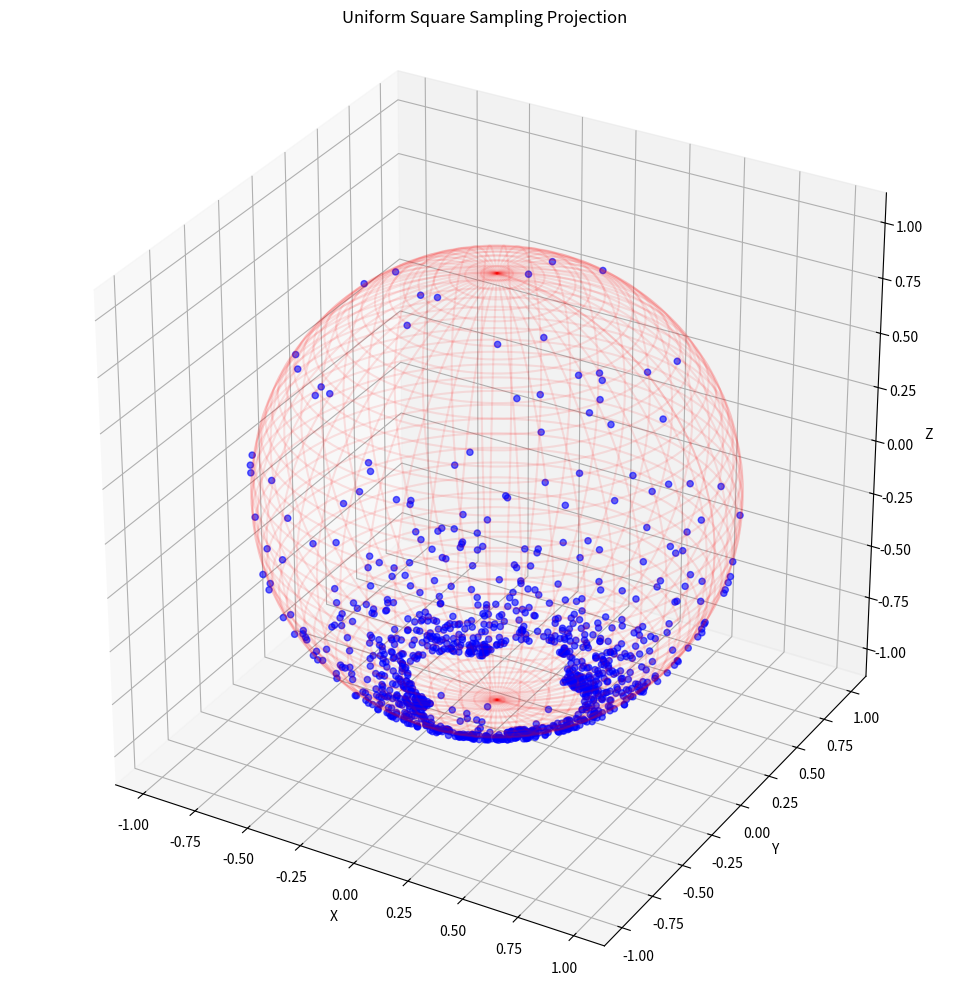
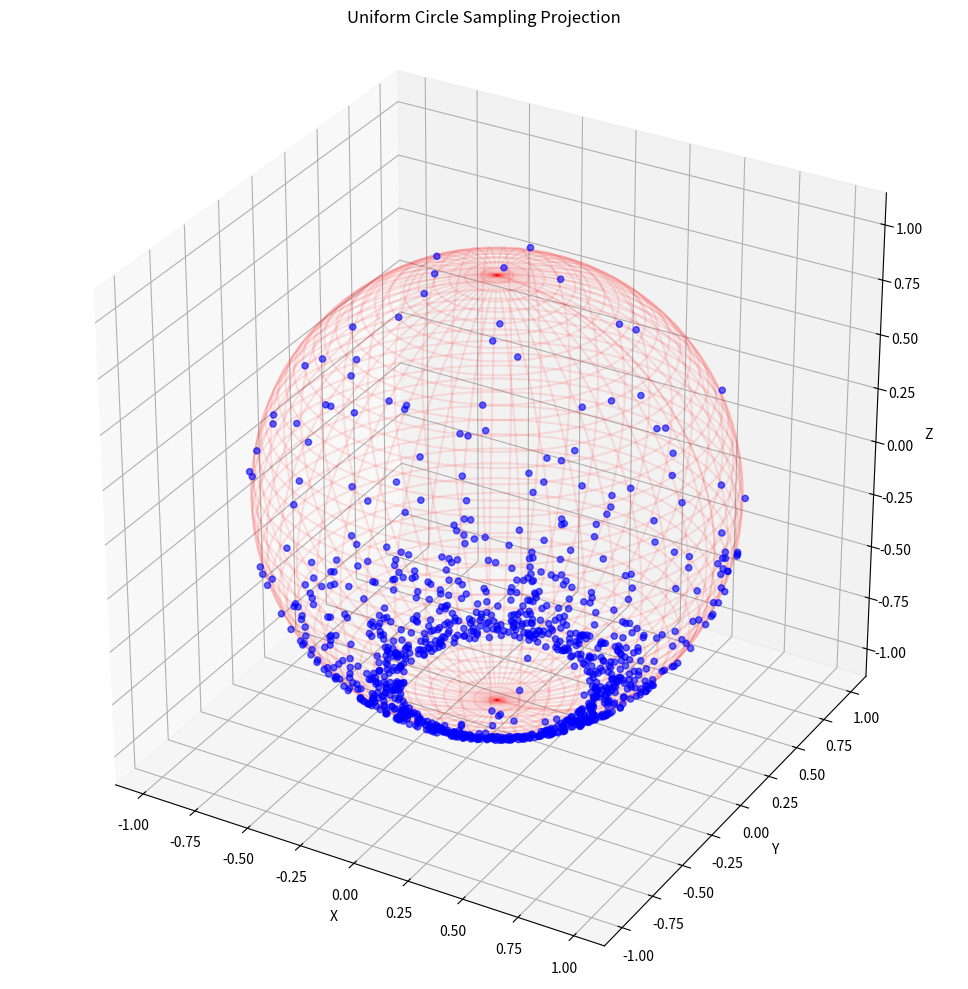
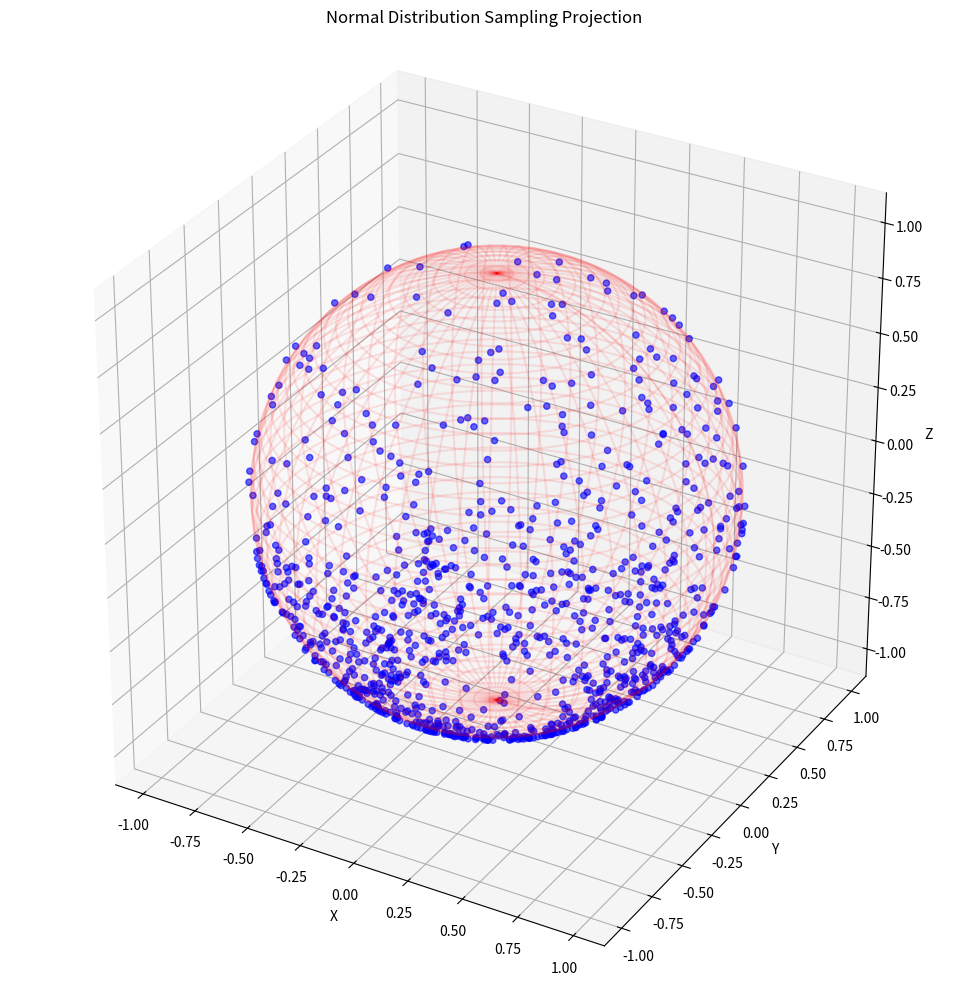
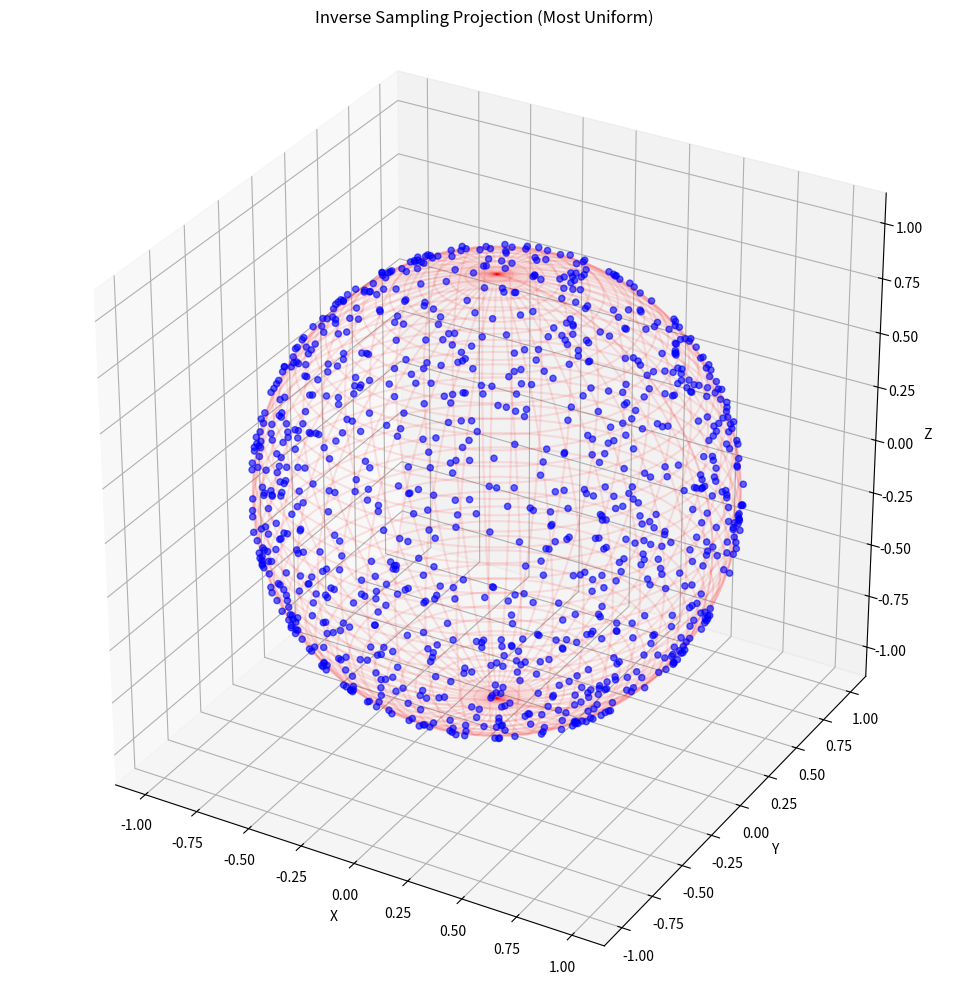
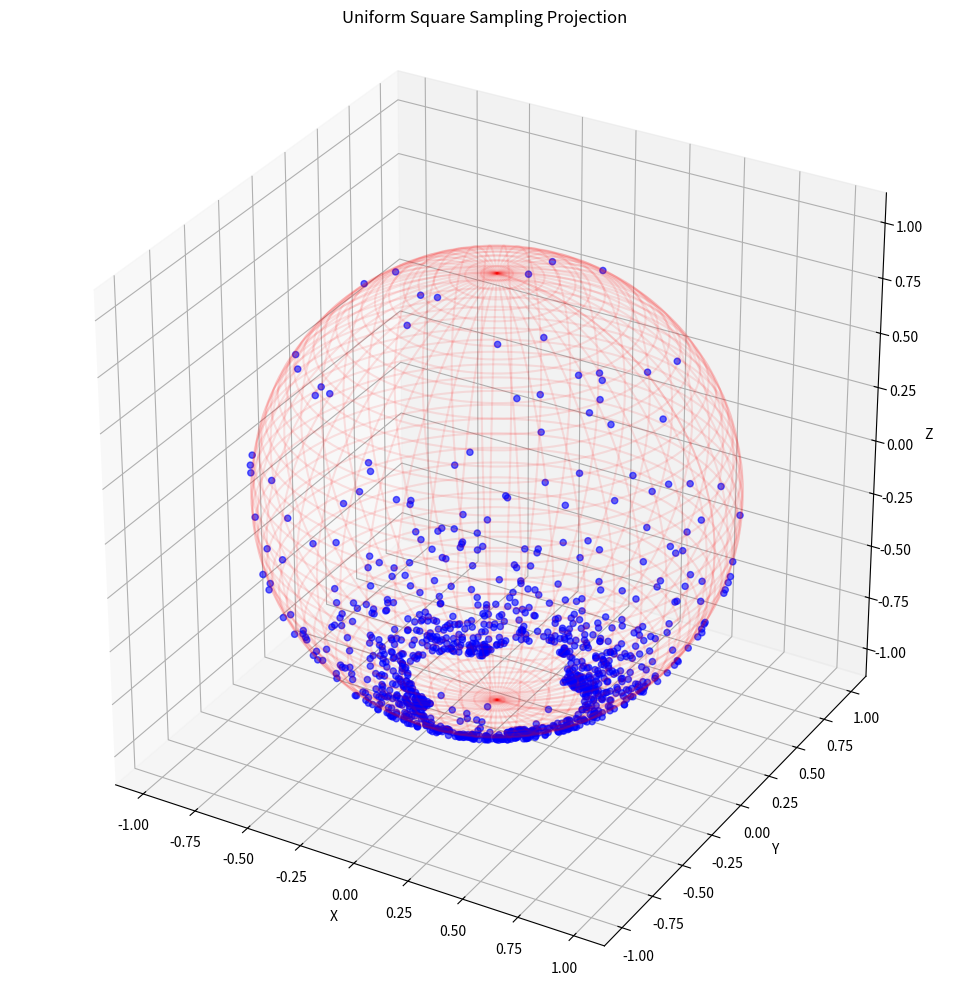
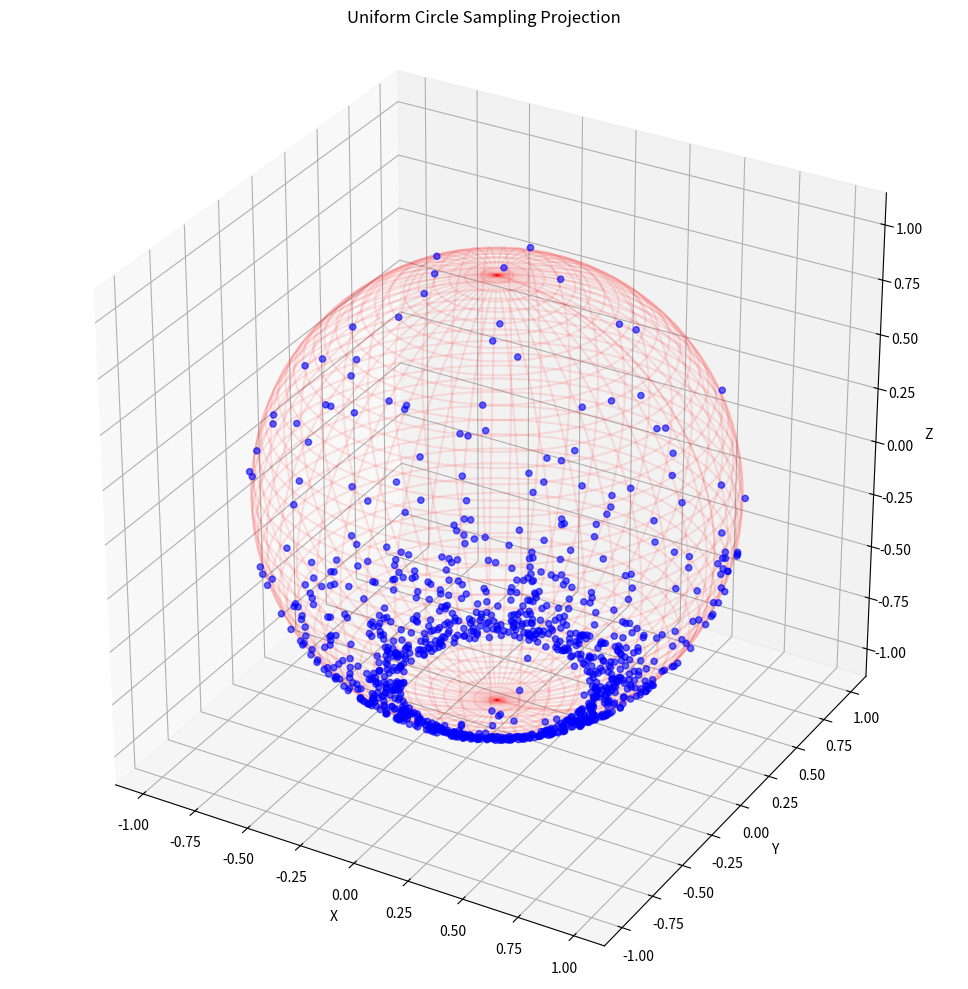
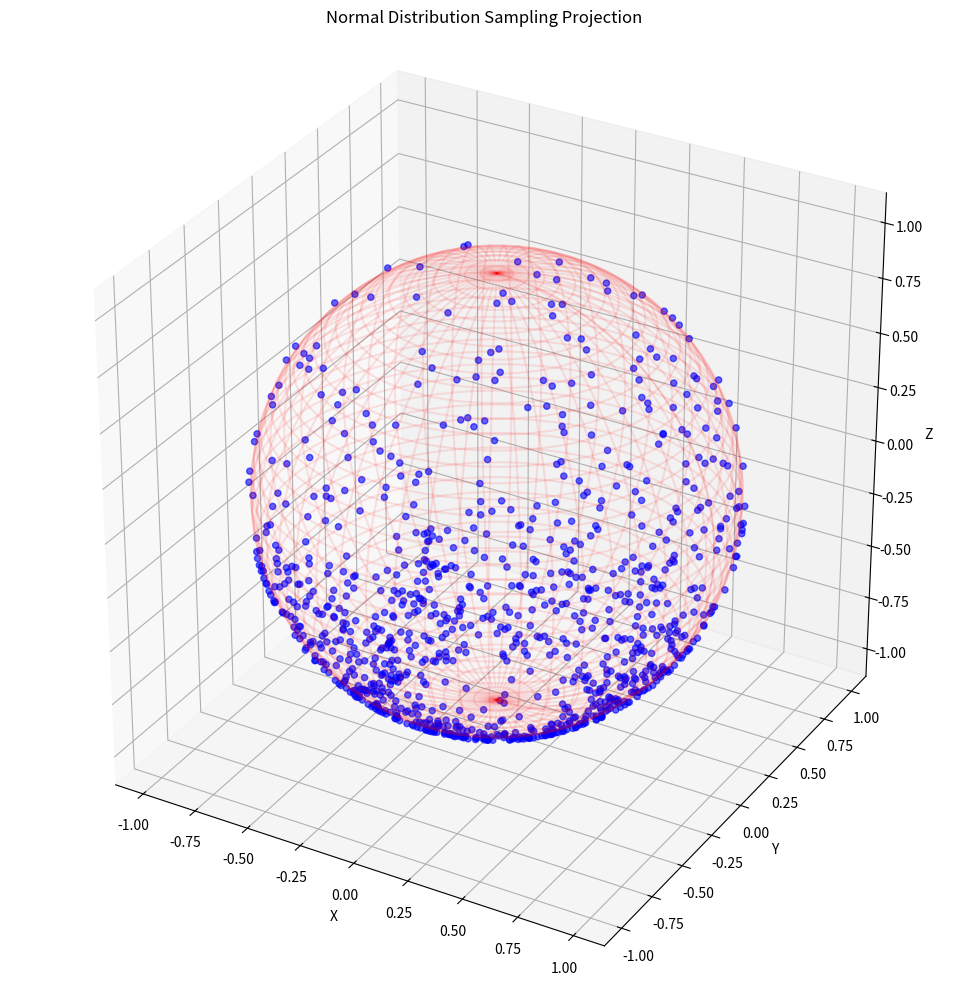
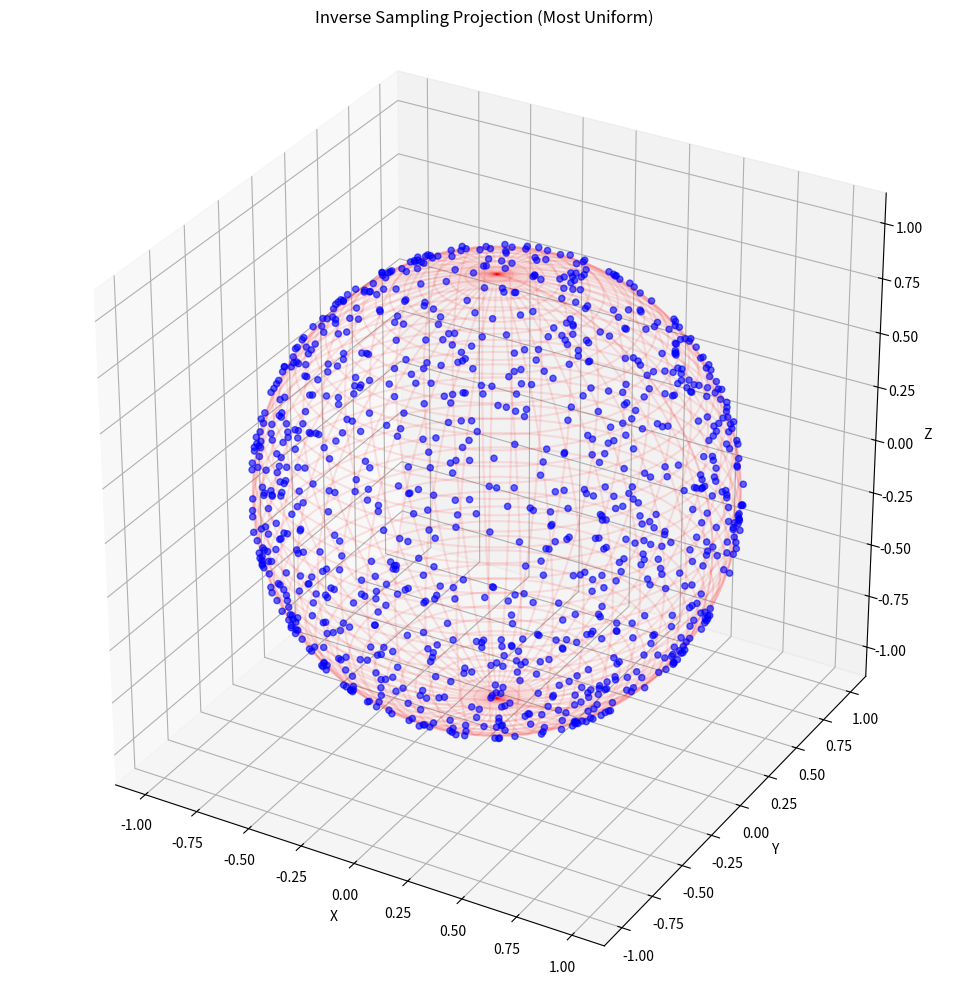

Source code (Python) for these figures, in order:
import numpy as np
import matplotlib.pyplot as plt
from mpl_toolkits.mplot3d import Axes3D

def stereo(z):
    """
    Standard stereographic projection function from your code.
    z shape: (2, n)
    returns: a (2, n), b (1, n)
    """
    denominator = (1 + np.sum(z**2, axis=0)).reshape(1, -1)
    a = (2 * z) / denominator
    b = (1 - np.sum(z**2, axis=0)) / denominator
    return a, b

def inverse_stereo(a, b):
    """
    Inverse stereographic projection: Map from the unit ball (a, b) back to R^2 (z)
    a shape: (2, n)
    b shape: (1, n)
    returns: z (2, n)
    """
    b = b.reshape(1, -1)
    return a / (1 + b)

def calculate_activation_stats(X_train, z_samples, num_samples=1000):
    """
    Calculate statistics of activations for different z values
    """
    activation_positive_rates = []
    a_norms = []
    b_values = []
    
    for i in range(num_samples):
        z = z_samples[:, i:i+1]  # Get one sample as (2, 1)
        a, b = stereo(z)
        
        # Calculate activation
        activations = X_train @ a + b
        
        # Calculate statistics
        positive_rate = np.mean(activations > 0)
        activation_positive_rates.append(positive_rate)
        
        # Calculate norm of a (should be less than 1 for unit ball)
        a_norm = np.linalg.norm(a)
        a_norms.append(a_norm)
        
        # Store b value
        b_values.append(b[0, 0])
    
    return activation_positive_rates, a_norms, b_values

def plot_projected_points(a_samples, b_samples):
    """
    Plot the projected points (a, b) on a 3D unit sphere
    """
    fig = plt.figure(figsize=(10, 10))
    ax = fig.add_subplot(111, projection='3d')
    
    # Convert to 3D coordinates on unit sphere
    x = a_samples[0, :]
    y = a_samples[1, :]
    z = b_samples[0, :]
    
    # Plot points
    ax.scatter(x, y, z, c='b', marker='o', alpha=0.6)
    
    # Plot unit sphere wireframe
    u = np.linspace(0, 2 * np.pi, 100)
    v = np.linspace(0, np.pi, 100)
    x = 0.99 * np.outer(np.cos(u), np.sin(v))
    y = 0.99 * np.outer(np.sin(u), np.sin(v))
    z = 0.99 * np.outer(np.ones(np.size(u)), np.cos(v))
    ax.plot_wireframe(x, y, z, color='r', alpha=0.1)
    
    # Set labels and title
    ax.set_xlabel('X')
    ax.set_ylabel('Y')
    ax.set_zlabel('Z')
    ax.set_title('Stereographic Projection on Unit Sphere')
    
    # Set equal aspect ratio
    ax.set_box_aspect([1, 1, 1])
    
    plt.tight_layout()
    return fig

def test_sampling_methods():
    # Generate random training data
    np.random.seed(42)
    K = 100
    X_train = np.random.uniform(-1, 1, (K, 2))
    
    num_samples = 1000
    
    # Test different z sampling strategies
    print("Testing different sampling strategies for z...")
    
    # Method 1: Uniform sampling in a square [-r, r]²
    max_range = 5
    z_uniform_square = np.random.uniform(-max_range, max_range, (2, num_samples))
    a_uniform_square, b_uniform_square = stereo(z_uniform_square)
    
    # Method 2: Uniform sampling in a circle with radius r
    radius = 5
    theta = np.random.uniform(0, 2*np.pi, num_samples)
    r = radius * np.sqrt(np.random.uniform(0, 1, num_samples))  # Square root for uniform distribution
    z_uniform_circle = np.vstack([r * np.cos(theta), r * np.sin(theta)])
    a_uniform_circle, b_uniform_circle = stereo(z_uniform_circle)
    
    # Method 3: Normal distribution
    z_normal = np.random.normal(0, 2, (2, num_samples))
    a_normal, b_normal = stereo(z_normal)
    
    # Method 4: Inverse sampling from uniform on sphere
    # Sample uniformly on unit sphere and then transform back to z-space
    theta = np.random.uniform(0, 2*np.pi, num_samples)
    phi = np.arccos(2 * np.random.uniform(0, 1, num_samples) - 1)  # For uniform distribution on sphere
    
    # Convert to 3D Cartesian coordinates
    x = np.sin(phi) * np.cos(theta)
    y = np.sin(phi) * np.sin(theta)
    z = np.cos(phi)
    
    # Convert to a, b representation
    a_inverse = np.vstack([x, y])
    b_inverse = z.reshape(1, -1)
    
    # Get z using inverse projection
    z_inverse = inverse_stereo(a_inverse, b_inverse)
    
    # Verify with forward projection
    a_inverse_check, b_inverse_check = stereo(z_inverse)
    
    # Calculate activation statistics for each method
    print("\nCalculating activation statistics...")
    act_pos_uniform_square, a_norms_uniform_square, b_vals_uniform_square = calculate_activation_stats(X_train, z_uniform_square)
    act_pos_uniform_circle, a_norms_uniform_circle, b_vals_uniform_circle = calculate_activation_stats(X_train, z_uniform_circle)
    act_pos_normal, a_norms_normal, b_vals_normal = calculate_activation_stats(X_train, z_normal)
    act_pos_inverse, a_norms_inverse, b_vals_inverse = calculate_activation_stats(X_train, z_inverse)
    
    # Print statistics
    print("\nSampling Statistics:")
    print(f"Uniform Square: Avg positive activation rate = {np.mean(act_pos_uniform_square):.4f}, Avg a norm = {np.mean(a_norms_uniform_square):.4f}, Avg b = {np.mean(b_vals_uniform_square):.4f}")
    print(f"Uniform Circle: Avg positive activation rate = {np.mean(act_pos_uniform_circle):.4f}, Avg a norm = {np.mean(a_norms_uniform_circle):.4f}, Avg b = {np.mean(b_vals_uniform_circle):.4f}")
    print(f"Normal: Avg positive activation rate = {np.mean(act_pos_normal):.4f}, Avg a norm = {np.mean(a_norms_normal):.4f}, Avg b = {np.mean(b_vals_normal):.4f}")
    print(f"Inverse: Avg positive activation rate = {np.mean(act_pos_inverse):.4f}, Avg a norm = {np.mean(a_norms_inverse):.4f}, Avg b = {np.mean(b_vals_inverse):.4f}")
    
    # Distribution of b values
    print("\nDistribution of b values (quantiles):")
    for method_name, b_values in [
        ("Uniform Square", b_vals_uniform_square),
        ("Uniform Circle", b_vals_uniform_circle),
        ("Normal", b_vals_normal),
        ("Inverse", b_vals_inverse)
    ]:
        quantiles = np.quantile(b_values, [0, 0.25, 0.5, 0.75, 1])
        print(f"{method_name}: min={quantiles[0]:.4f}, Q1={quantiles[1]:.4f}, median={quantiles[2]:.4f}, Q3={quantiles[3]:.4f}, max={quantiles[4]:.4f}")
    
    # Check uniformity of distribution on the sphere for each method
    print("\nChecking uniformity of distribution on the unit sphere...")
    
    # Helper function to check distribution uniformity
    def check_uniformity(a_vals, b_vals, method_name):
        # Convert from a, b to 3D points
        points_3d = np.vstack([a_vals[0], a_vals[1], b_vals[0]])
        
        # Calculate octant counts (divide sphere into 8 parts)
        octants = [(points_3d[0] > 0) & (points_3d[1] > 0) & (points_3d[2] > 0),
                   (points_3d[0] < 0) & (points_3d[1] > 0) & (points_3d[2] > 0),
                   (points_3d[0] > 0) & (points_3d[1] < 0) & (points_3d[2] > 0),
                   (points_3d[0] < 0) & (points_3d[1] < 0) & (points_3d[2] > 0),
                   (points_3d[0] > 0) & (points_3d[1] > 0) & (points_3d[2] < 0),
                   (points_3d[0] < 0) & (points_3d[1] > 0) & (points_3d[2] < 0),
                   (points_3d[0] > 0) & (points_3d[1] < 0) & (points_3d[2] < 0),
                   (points_3d[0] < 0) & (points_3d[1] < 0) & (points_3d[2] < 0)]
        
        octant_counts = [np.sum(oct) for oct in octants]
        
        # Calculate the standard deviation of counts (smaller = more uniform)
        std_dev = np.std(octant_counts)
        total = np.sum(octant_counts)
        expected = total / 8
        
        print(f"{method_name}: Octant distribution std dev = {std_dev:.2f} (Ideal = 0)")
        for i, count in enumerate(octant_counts):
            print(f"  Octant {i+1}: {count} points ({count/total*100:.1f}%, Expected: {expected:.1f})")
    
    check_uniformity(a_uniform_square, b_uniform_square, "Uniform Square")
    check_uniformity(a_uniform_circle, b_uniform_circle, "Uniform Circle")
    check_uniformity(a_normal, b_normal, "Normal")
    check_uniformity(a_inverse, b_inverse, "Inverse")
    
    # Recommendations
    print("\nRECOMMENDATIONS:")
    print("Based on the analysis, here's how to sample z for uniform distribution on the unit ball:")
    print("1. For truly uniform distribution on the unit sphere: Use the inverse sampling method")
    print("   - Sample points uniformly on the unit sphere")
    print("   - Apply the inverse stereographic projection to get z values")
    print("2. For simple approach with good coverage: Use normal distribution with mean=0, std=2")
    print("   - Adjust the standard deviation to control the concentration of points")
    print("3. For balanced positive/negative activations: Use the method with activation rates closest to 0.5")
    
    # Create plots
    print("\nGenerating plots (these would typically be saved to disk)...")
    
    # If not in an environment with display capabilities, comment out the following plotting code
    
    # Plot projections
    fig1 = plot_projected_points(a_uniform_square, b_uniform_square)
    plt.title("Uniform Square Sampling Projection")
    plt.tight_layout()
    
    fig2 = plot_projected_points(a_uniform_circle, b_uniform_circle)
    plt.title("Uniform Circle Sampling Projection")
    plt.tight_layout()
    
    fig3 = plot_projected_points(a_normal, b_normal)
    plt.title("Normal Distribution Sampling Projection")
    plt.tight_layout()
    
    fig4 = plot_projected_points(a_inverse, b_inverse)
    plt.title("Inverse Sampling Projection (Most Uniform)")
    plt.tight_layout()
    
    # Display all plots (or save to files if running headless)
    plt.show()

if __name__ == "__main__":
    test_sampling_methods()
    
    # If the above fails due to matplotlib in your environment, run this simpler test
    try:
        test_sampling_methods()
    except ImportError:
        print("Matplotlib not available, running simplified test...")
        
        # Generate random training data
        np.random.seed(42)
        K = 100
        X_train = np.random.uniform(-1, 1, (K, 2))
        
        # Test just one method - inverse sampling for most uniform distribution
        num_samples = 1000
        
        # Sample uniformly on unit sphere and then transform back to z-space
        theta = np.random.uniform(0, 2*np.pi, num_samples)
        phi = np.arccos(2 * np.random.uniform(0, 1, num_samples) - 1)
        
        # Convert to 3D Cartesian coordinates
        x = np.sin(phi) * np.cos(theta)
        y = np.sin(phi) * np.sin(theta)
        z = np.cos(phi)
        
        # Convert to a, b representation (these are uniformly distributed on unit sphere)
        a_inverse = np.vstack([x, y])
        b_inverse = z.reshape(1, -1)
        
        # Get z using inverse projection
        z_inverse = inverse_stereo(a_inverse, b_inverse)
        
        # Verify and print some sample values
        for i in range(5):
            sample_z = z_inverse[:, i:i+1]
            sample_a, sample_b = stereo(sample_z)
            print(f"Sample {i+1}:")
            print(f"  z = {sample_z.flatten()}")
            print(f"  a = {sample_a.flatten()}, b = {sample_b.flatten()}")
            print(f"  ||(a,b)|| = {np.sqrt(np.sum(sample_a**2) + sample_b**2):.4f} (should be close to 1)")
        
        # Calculate activation stats
        act_pos, a_norms, b_vals = calculate_activation_stats(X_train, z_inverse)
        print(f"\nAvg positive activation rate: {np.mean(act_pos):.4f}")
        print(f"Min/Max b values: {np.min(b_vals):.4f} to {np.max(b_vals):.4f}")
        
        # Final recommendation
        print("\nRECOMMENDATION:")
        print("To get uniformly distributed points on the unit sphere via stereographic projection:")
        print("1. Generate uniform points on the unit sphere using:")
        print("   theta = np.random.uniform(0, 2*np.pi, num_samples)")
        print("   phi = np.arccos(2 * np.random.uniform(0, 1, num_samples) - 1)")
        print("   x = np.sin(phi) * np.cos(theta)")
        print("   y = np.sin(phi) * np.sin(theta)")
        print("   z = np.cos(phi)")
        print("2. Create a and b as:")
        print("   a = np.vstack([x, y])")
        print("   b = z.reshape(1, -1)")
        print("3. Apply inverse stereographic projection to get z:")
        print("   z = a / (1 + b)") 